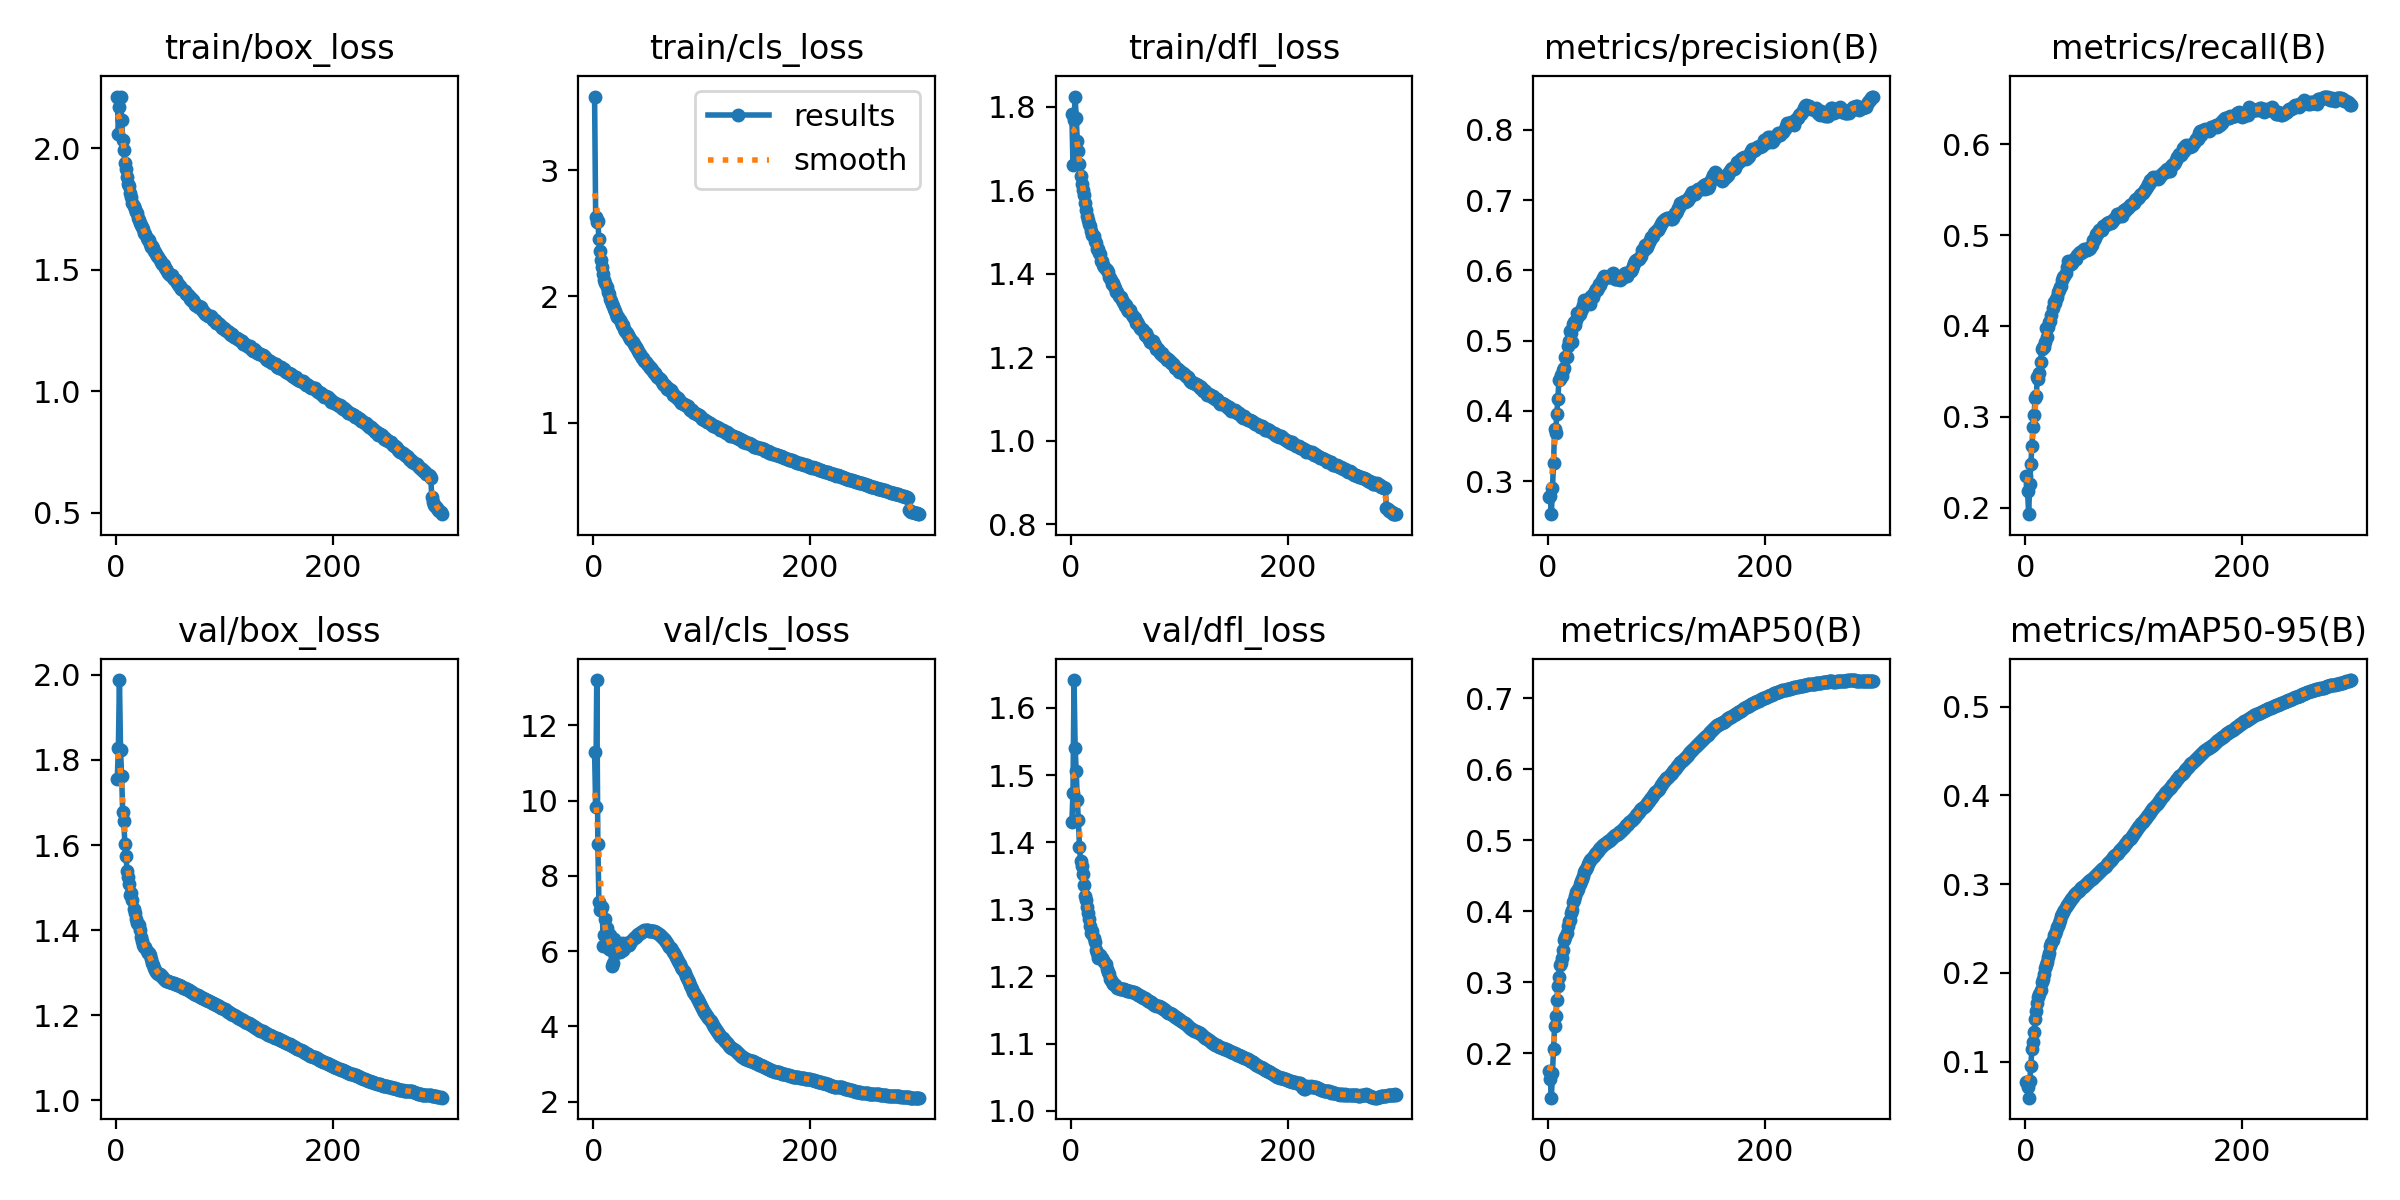

Source data for this figure (header and first rows):
epoch, time, train/box_loss, train/cls_loss, train/dfl_loss, metrics/precision(B), metrics/recall(B), metrics/mAP50(B), metrics/mAP50-95(B), val/box_loss, val/cls_loss, val/dfl_loss, lr/pg0, lr/pg1, lr/pg2
1, 288, 2.213, 3.584, 1.782, 0.2783, 0.2347, 0.175, 0.0769, 1.755, 11.29, 1.43, 0.003331, 0.003331, 0.003331
2, 560.7, 2.06, 2.627, 1.661, 0.2796, 0.2184, 0.1646, 0.07139, 1.828, 9.838, 1.474, 0.006642, 0.006642, 0.006642
3, 832.7, 2.171, 2.593, 1.77, 0.2532, 0.1929, 0.1377, 0.0594, 1.988, 13.2, 1.641, 0.009932, 0.009932, 0.009932
4, 1097, 2.213, 2.594, 1.825, 0.2907, 0.2265, 0.1727, 0.07765, 1.823, 8.846, 1.54, 0.009901, 0.009901, 0.009901
5, 1363, 2.118, 2.458, 1.774, 0.3258, 0.2476, 0.2057, 0.09503, 1.763, 7.293, 1.505, 0.009868, 0.009868, 0.009868
6, 1626, 2.036, 2.363, 1.72, 0.3749, 0.268, 0.2389, 0.114, 1.677, 7.081, 1.462, 0.009835, 0.009835, 0.009835
7, 1886, 1.992, 2.29, 1.693, 0.3687, 0.2891, 0.2527, 0.1221, 1.656, 7.11, 1.432, 0.009802, 0.009802, 0.009802
8, 2151, 1.939, 2.231, 1.662, 0.3958, 0.3025, 0.2753, 0.1338, 1.602, 7.164, 1.393, 0.009769, 0.009769, 0.009769
9, 2416, 1.913, 2.181, 1.635, 0.4173, 0.3206, 0.2948, 0.1479, 1.575, 6.122, 1.372, 0.009736, 0.009736, 0.009736
10, 2683, 1.883, 2.13, 1.615, 0.444, 0.3228, 0.3071, 0.1568, 1.54, 6.435, 1.365, 0.009703, 0.009703, 0.009703
11, 2951, 1.855, 2.105, 1.602, 0.4453, 0.3436, 0.3242, 0.1658, 1.525, 6.859, 1.352, 0.00967, 0.00967, 0.00967
12, 3213, 1.843, 2.073, 1.589, 0.4518, 0.3417, 0.3278, 0.1724, 1.51, 6.615, 1.336, 0.009637, 0.009637, 0.009637
13, 3481, 1.815, 2.036, 1.569, 0.4503, 0.3478, 0.334, 0.1757, 1.483, 6.367, 1.32, 0.009604, 0.009604, 0.009604
14, 3744, 1.801, 2.016, 1.553, 0.4582, 0.3601, 0.3458, 0.1812, 1.487, 6.056, 1.314, 0.009571, 0.009571, 0.009571
15, 4008, 1.773, 1.98, 1.539, 0.461, 0.3747, 0.359, 0.1903, 1.471, 6.437, 1.304, 0.009538, 0.009538, 0.009538
16, 4276, 1.764, 1.967, 1.529, 0.4763, 0.3772, 0.364, 0.1934, 1.449, 6.02, 1.295, 0.009505, 0.009505, 0.009505
17, 4543, 1.749, 1.941, 1.52, 0.4769, 0.377, 0.3692, 0.1983, 1.441, 5.595, 1.286, 0.009472, 0.009472, 0.009472
18, 4807, 1.739, 1.928, 1.514, 0.4918, 0.3826, 0.3789, 0.2061, 1.427, 5.674, 1.275, 0.009439, 0.009439, 0.009439
19, 5070, 1.733, 1.902, 1.502, 0.4997, 0.3977, 0.3866, 0.2092, 1.418, 6.31, 1.264, 0.009406, 0.009406, 0.009406
20, 5335, 1.712, 1.885, 1.493, 0.5131, 0.3875, 0.3874, 0.212, 1.414, 6.138, 1.268, 0.009373, 0.009373, 0.009373
21, 5601, 1.706, 1.863, 1.49, 0.5103, 0.3992, 0.3975, 0.2185, 1.411, 5.947, 1.258, 0.00934, 0.00934, 0.00934
22, 5867, 1.691, 1.839, 1.48, 0.4987, 0.4041, 0.4023, 0.223, 1.401, 6.036, 1.252, 0.009307, 0.009307, 0.009307
23, 6133, 1.686, 1.835, 1.474, 0.5244, 0.4058, 0.4127, 0.2308, 1.383, 6.035, 1.239, 0.009274, 0.009274, 0.009274
24, 6394, 1.677, 1.812, 1.46, 0.5272, 0.412, 0.4156, 0.2336, 1.375, 5.986, 1.236, 0.009241, 0.009241, 0.009241
25, 6654, 1.667, 1.801, 1.461, 0.5216, 0.4192, 0.421, 0.2369, 1.365, 6.028, 1.228, 0.009208, 0.009208, 0.009208
26, 6921, 1.653, 1.775, 1.451, 0.5288, 0.4261, 0.4271, 0.2422, 1.361, 6.22, 1.232, 0.009175, 0.009175, 0.009175
27, 7187, 1.648, 1.769, 1.448, 0.5392, 0.4248, 0.4285, 0.2438, 1.36, 6.02, 1.233, 0.009142, 0.009142, 0.009142
28, 7452, 1.63, 1.738, 1.432, 0.5348, 0.4298, 0.4318, 0.2475, 1.351, 6.168, 1.227, 0.009109, 0.009109, 0.009109
29, 7721, 1.623, 1.725, 1.431, 0.5373, 0.4319, 0.4389, 0.2516, 1.348, 6.116, 1.227, 0.009076, 0.009076, 0.009076
30, 7985, 1.622, 1.721, 1.421, 0.5443, 0.4377, 0.4423, 0.2533, 1.346, 6.223, 1.224, 0.009043, 0.009043, 0.009043
31, 8252, 1.606, 1.706, 1.416, 0.5457, 0.4393, 0.4458, 0.2563, 1.342, 6.198, 1.221, 0.00901, 0.00901, 0.00901
32, 8517, 1.595, 1.692, 1.413, 0.5513, 0.4426, 0.4497, 0.2598, 1.333, 6.169, 1.219, 0.008977, 0.008977, 0.008977
33, 8779, 1.597, 1.679, 1.411, 0.5575, 0.4444, 0.4548, 0.2645, 1.323, 6.156, 1.211, 0.008944, 0.008944, 0.008944
34, 9044, 1.591, 1.659, 1.404, 0.5568, 0.4504, 0.458, 0.2668, 1.318, 6.21, 1.206, 0.008911, 0.008911, 0.008911
35, 9311, 1.579, 1.654, 1.393, 0.5579, 0.4535, 0.4602, 0.269, 1.311, 6.273, 1.203, 0.008878, 0.008878, 0.008878
36, 9577, 1.574, 1.636, 1.389, 0.5567, 0.4552, 0.4626, 0.2709, 1.306, 6.326, 1.197, 0.008845, 0.008845, 0.008845
37, 9845, 1.566, 1.626, 1.384, 0.5593, 0.4582, 0.4667, 0.2737, 1.303, 6.345, 1.194, 0.008812, 0.008812, 0.008812
38, 10107, 1.556, 1.605, 1.377, 0.5554, 0.4651, 0.4699, 0.2763, 1.3, 6.369, 1.192, 0.008779, 0.008779, 0.008779
39, 10366, 1.554, 1.6, 1.379, 0.5524, 0.4718, 0.4721, 0.2773, 1.298, 6.375, 1.189, 0.008746, 0.008746, 0.008746
40, 10632, 1.542, 1.586, 1.371, 0.5634, 0.4668, 0.4736, 0.2795, 1.296, 6.432, 1.189, 0.008713, 0.008713, 0.008713
41, 10898, 1.533, 1.567, 1.365, 0.5618, 0.468, 0.476, 0.2815, 1.294, 6.46, 1.188, 0.00868, 0.00868, 0.00868
42, 11161, 1.523, 1.553, 1.357, 0.5677, 0.4679, 0.4782, 0.2829, 1.291, 6.454, 1.186, 0.008647, 0.008647, 0.008647
43, 11426, 1.523, 1.544, 1.358, 0.5712, 0.4697, 0.4799, 0.2841, 1.287, 6.477, 1.183, 0.008614, 0.008614, 0.008614
44, 11685, 1.52, 1.53, 1.348, 0.5732, 0.4717, 0.4814, 0.2861, 1.285, 6.494, 1.183, 0.008581, 0.008581, 0.008581
45, 11950, 1.506, 1.509, 1.344, 0.572, 0.4739, 0.4836, 0.2875, 1.283, 6.506, 1.182, 0.008548, 0.008548, 0.008548
46, 12219, 1.503, 1.508, 1.346, 0.5748, 0.4746, 0.4851, 0.289, 1.282, 6.532, 1.181, 0.008515, 0.008515, 0.008515
47, 12484, 1.495, 1.49, 1.337, 0.5805, 0.474, 0.4871, 0.2902, 1.281, 6.558, 1.182, 0.008482, 0.008482, 0.008482
48, 12752, 1.488, 1.479, 1.332, 0.5797, 0.4784, 0.4888, 0.2916, 1.28, 6.561, 1.181, 0.008449, 0.008449, 0.008449
49, 13018, 1.481, 1.467, 1.331, 0.5828, 0.4798, 0.4898, 0.2924, 1.279, 6.563, 1.181, 0.008416, 0.008416, 0.008416
50, 13283, 1.479, 1.456, 1.324, 0.5867, 0.4809, 0.4915, 0.294, 1.278, 6.56, 1.18, 0.008383, 0.008383, 0.008383
51, 13550, 1.478, 1.446, 1.325, 0.589, 0.4802, 0.4934, 0.2955, 1.277, 6.541, 1.179, 0.00835, 0.00835, 0.00835
52, 13816, 1.464, 1.434, 1.317, 0.5924, 0.4812, 0.4944, 0.2964, 1.276, 6.533, 1.179, 0.008317, 0.008317, 0.008317
53, 14082, 1.463, 1.431, 1.312, 0.5901, 0.4834, 0.4957, 0.2972, 1.275, 6.528, 1.179, 0.008284, 0.008284, 0.008284
54, 14348, 1.457, 1.416, 1.311, 0.5902, 0.4843, 0.4976, 0.2983, 1.274, 6.523, 1.178, 0.008251, 0.008251, 0.008251
55, 14614, 1.459, 1.408, 1.314, 0.5903, 0.483, 0.4982, 0.2993, 1.274, 6.529, 1.178, 0.008218, 0.008218, 0.008218
56, 14880, 1.446, 1.394, 1.302, 0.5903, 0.4833, 0.4995, 0.3005, 1.272, 6.526, 1.177, 0.008185, 0.008185, 0.008185
57, 15142, 1.442, 1.395, 1.298, 0.592, 0.4837, 0.501, 0.3016, 1.272, 6.512, 1.177, 0.008152, 0.008152, 0.008152
58, 15408, 1.433, 1.373, 1.294, 0.5912, 0.4859, 0.5023, 0.3028, 1.27, 6.497, 1.176, 0.008119, 0.008119, 0.008119
59, 15674, 1.434, 1.363, 1.294, 0.5954, 0.4845, 0.5037, 0.3037, 1.269, 6.477, 1.176, 0.008086, 0.008086, 0.008086
60, 15933, 1.421, 1.352, 1.282, 0.596, 0.4863, 0.5045, 0.3046, 1.268, 6.452, 1.175, 0.008053, 0.008053, 0.008053
... 240 more rows
